Image classification data set "남식이가그린 CNN data" (Namsik-Yoon/Namsik-Lab on GitHub). Class labels (3): circle, rectangle, triangle.

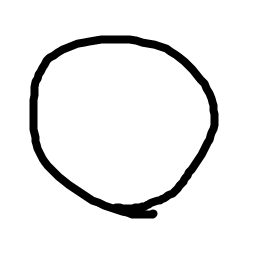
Label: circle

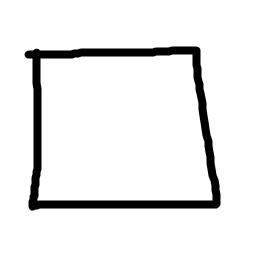
Label: rectangle

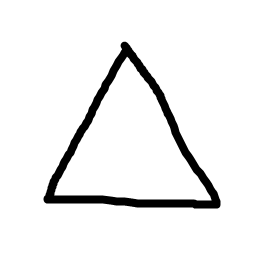
Label: triangle

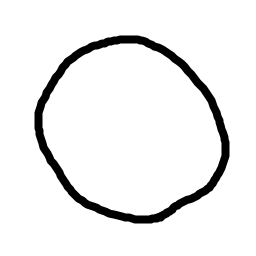
Label: circle

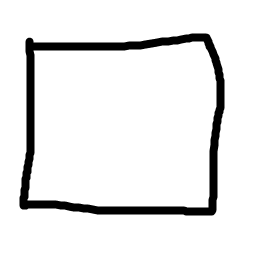
Label: rectangle

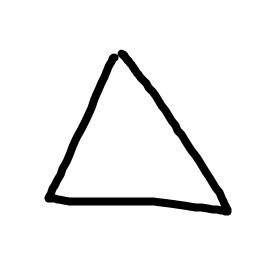
Label: triangle
